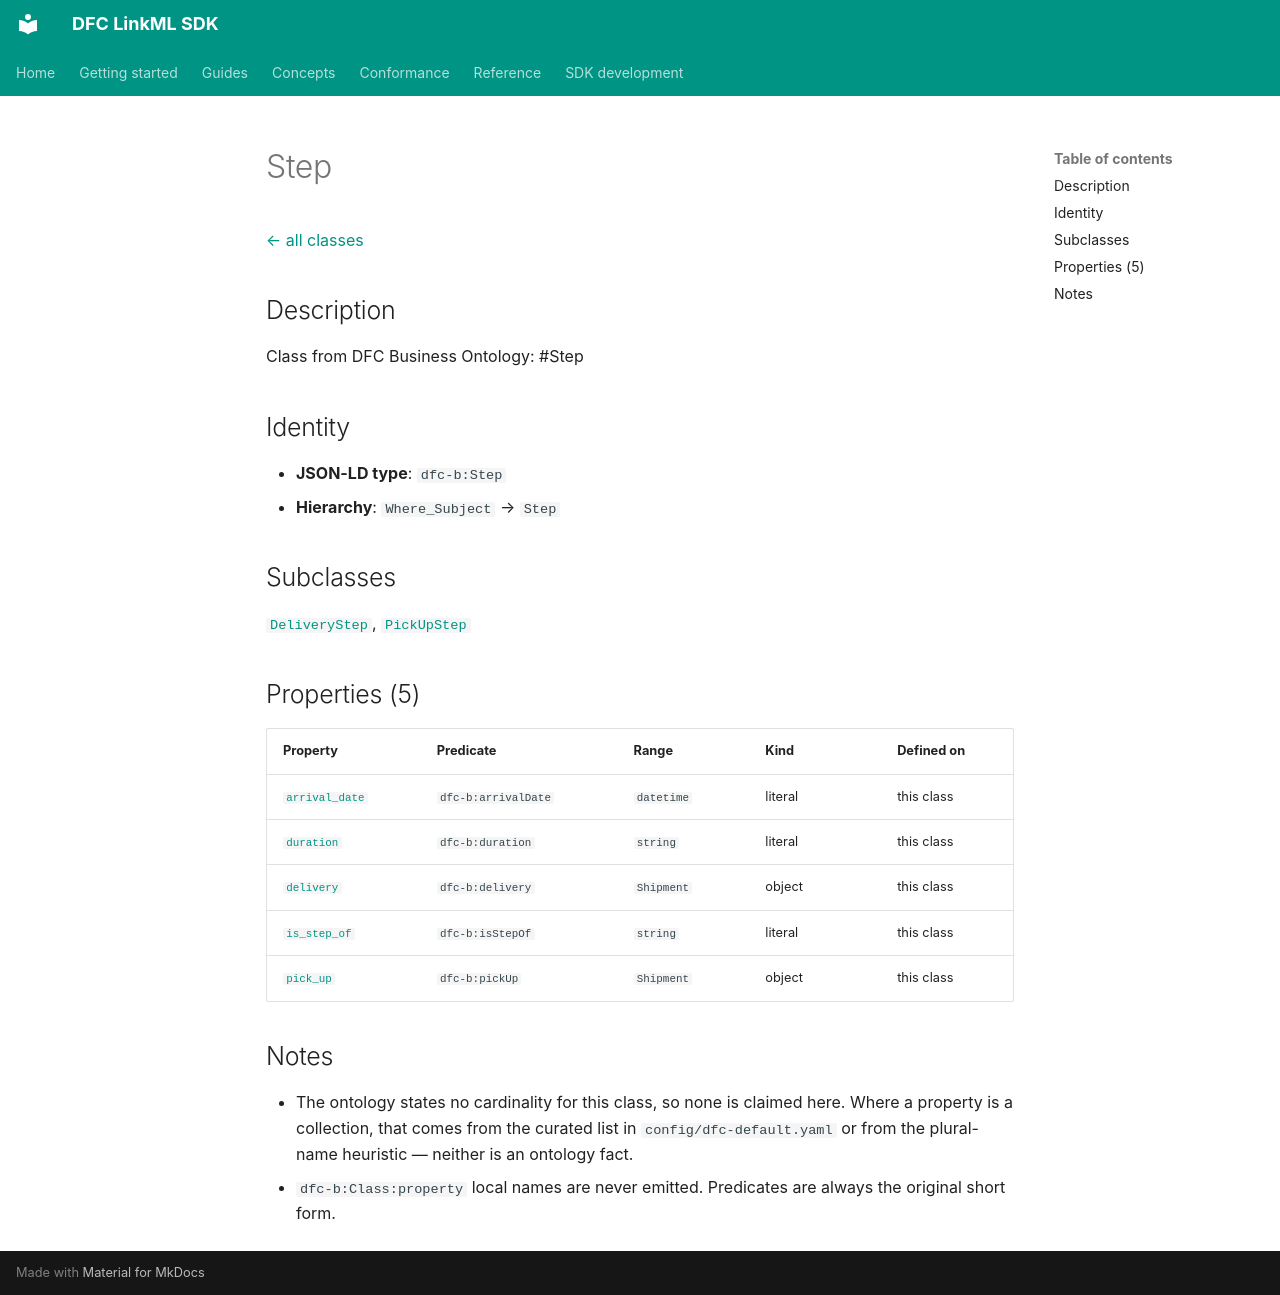

repository: Food-Data-Collaboration/DFC-LinkML · page: reference/model/classes/Step/index.html · generator: mkdocs

# Step

[← all classes](index.md)

## Description

Class from DFC Business Ontology: #Step

## Identity

- **JSON-LD type**: `dfc-b:Step`
- **Hierarchy**: `Where_Subject` → `Step`

## Subclasses

[`DeliveryStep`](../classes/DeliveryStep.md), [`PickUpStep`](../classes/PickUpStep.md)

## Properties (5)

| Property | Predicate | Range | Kind | Defined on |
|---|---|---|---|---|
| [`arrival_date`](../properties/arrival_date.md) | `dfc-b:arrivalDate` | `datetime` | literal | this class |
| [`duration`](../properties/duration.md) | `dfc-b:duration` | `string` | literal | this class |
| [`delivery`](../properties/delivery.md) | `dfc-b:delivery` | `Shipment` | object | this class |
| [`is_step_of`](../properties/is_step_of.md) | `dfc-b:isStepOf` | `string` | literal | this class |
| [`pick_up`](../properties/pick_up.md) | `dfc-b:pickUp` | `Shipment` | object | this class |

## Notes

- The ontology states no cardinality for this class, so none is claimed here. Where a property is a collection, that comes from the curated list in `config/dfc-default.yaml` or from the plural-name heuristic — neither is an ontology fact.
- `dfc-b:Class:property` local names are never emitted. Predicates are always the original short form.
